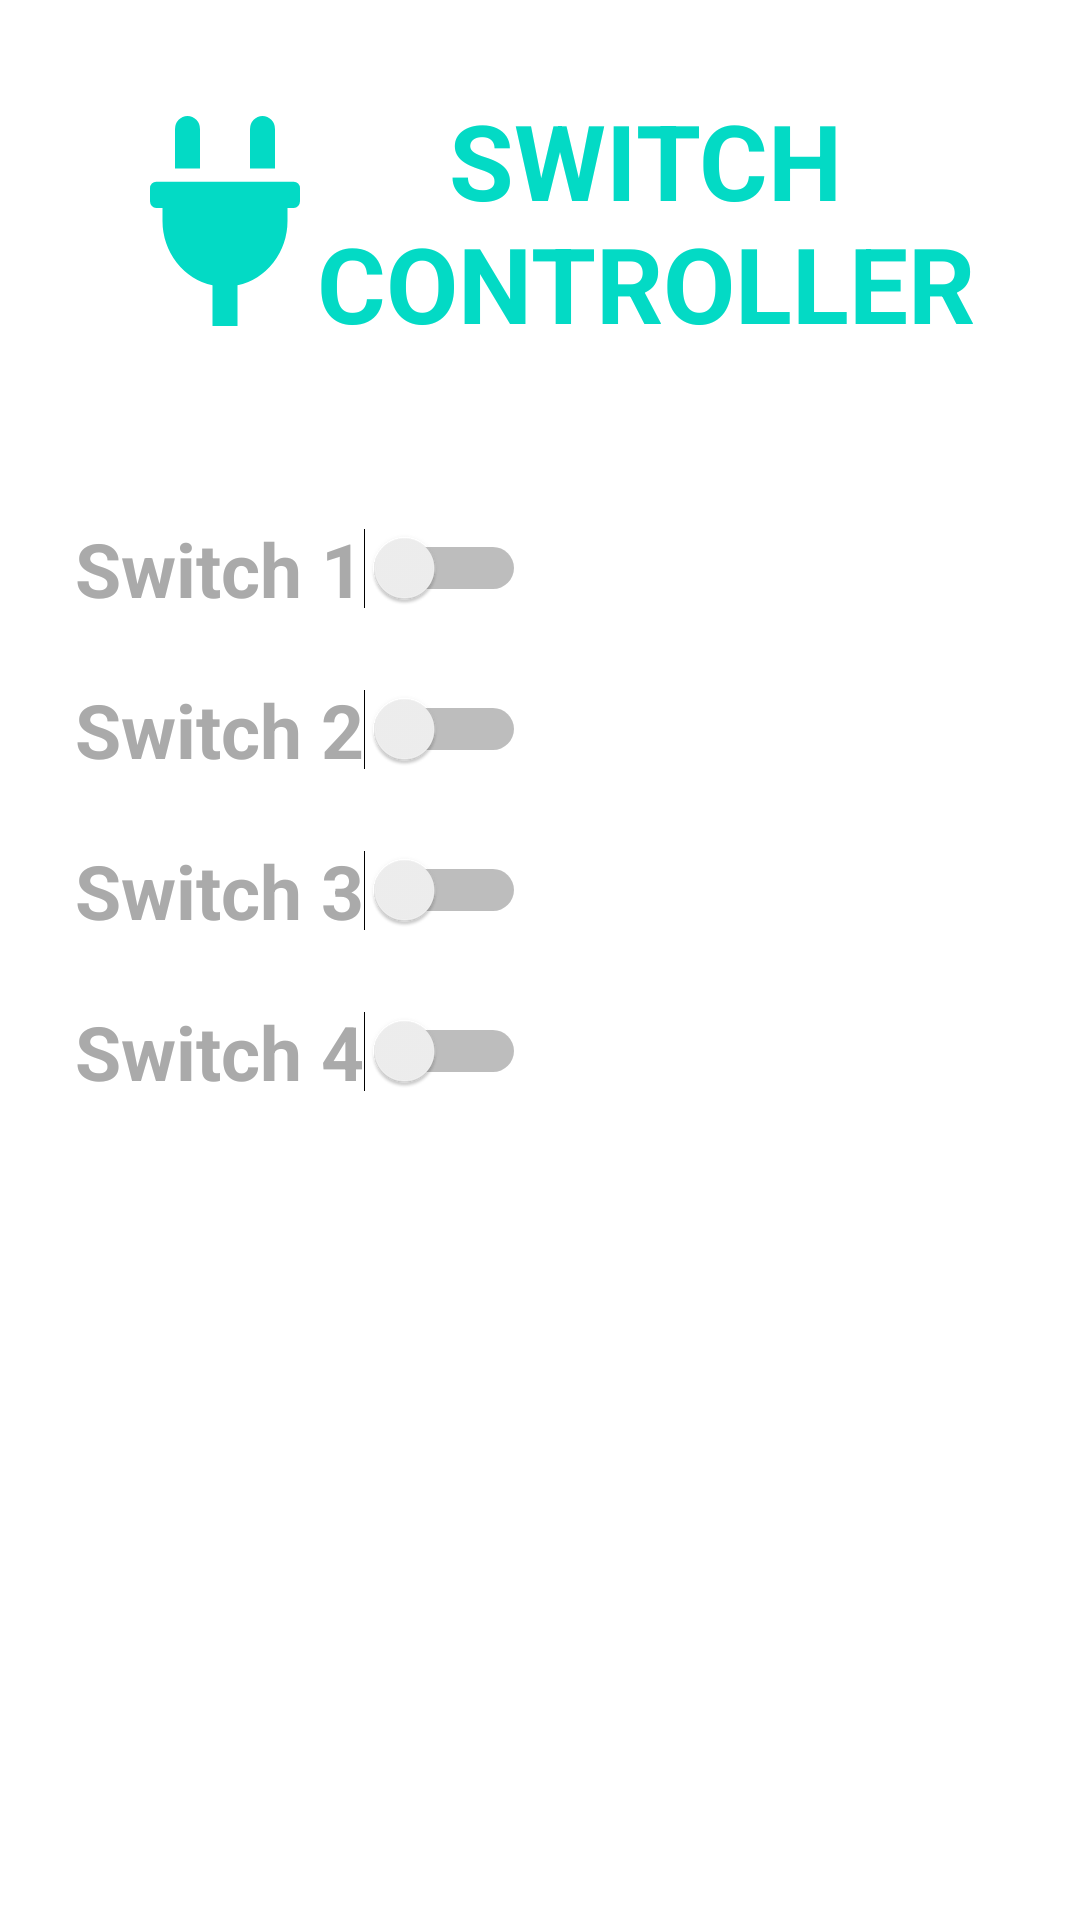

Here is an Android app screen rendered from its layout file. Give the layout XML and the strings, colors and styles it references.
<!-- AndroidManifest.xml: application theme Theme.SwitchController -->
<!-- res/layout/activity_main.xml -->
<?xml version="1.0" encoding="utf-8"?>
<LinearLayout xmlns:android="http://schemas.android.com/apk/res/android"
    xmlns:app="http://schemas.android.com/apk/res-auto"
    xmlns:tools="http://schemas.android.com/tools"
    android:layout_width="match_parent"
    android:layout_height="match_parent"
    tools:context=".MainActivity"
    android:orientation="vertical"
    android:padding="15dp">

    <LinearLayout
        android:layout_width="match_parent"
        android:layout_height="wrap_content"
        android:orientation="horizontal"
        android:padding="15dp"
        android:gravity="center">

        <ImageView
            android:layout_width="50dp"
            android:layout_height="70dp"
            android:layout_marginStart="20dp"
            android:layout_gravity="center"
            android:background="@drawable/ic_app"/>

        <TextView
            android:layout_width="wrap_content"
            android:layout_height="wrap_content"
            android:gravity="center"
            android:textSize="35sp"
            android:textAllCaps="true"
            android:textStyle="bold"
            android:textColor="@color/teal_200"
            android:text="@string/app_name"/>

    </LinearLayout>

    <LinearLayout
        android:layout_width="match_parent"
        android:layout_height="wrap_content"
        android:layout_marginTop="30dp"
        android:orientation="vertical">


        <Switch
            android:id="@+id/sw1"
            android:layout_width="wrap_content"
            android:layout_height="wrap_content"
            android:layout_margin="10dp"
            android:text="@string/switch_1"
            android:textSize="25sp"
            android:textStyle="bold"
            android:textColor="@android:color/darker_gray"
            tools:ignore="UseSwitchCompatOrMaterialXml" />

        <Switch
            android:id="@+id/sw2"
            android:layout_width="wrap_content"
            android:layout_height="wrap_content"
            android:layout_margin="10dp"
            android:text="@string/switch_2"
            android:textSize="25sp"
            android:textStyle="bold"
            android:textColor="@android:color/darker_gray"
            tools:ignore="UseSwitchCompatOrMaterialXml" />

        <Switch
            android:id="@+id/sw3"
            android:layout_width="wrap_content"
            android:layout_height="wrap_content"
            android:layout_margin="10dp"
            android:text="@string/switch_3"
            android:textSize="25sp"
            android:textStyle="bold"
            android:textColor="@android:color/darker_gray"
            tools:ignore="UseSwitchCompatOrMaterialXml" />

        <Switch
            android:id="@+id/sw4"
            android:layout_width="wrap_content"
            android:layout_height="wrap_content"
            android:layout_margin="10dp"
            android:text="@string/switch_4"
            android:textSize="25sp"
            android:textStyle="bold"
            android:textColor="@android:color/darker_gray"
            tools:ignore="UseSwitchCompatOrMaterialXml" />



    </LinearLayout>

</LinearLayout>
<!-- resources referenced by this layout -->
<resources>
  <!-- drawable ic_app (drawable) -->
  <vector xmlns:android="http://schemas.android.com/apk/res/android"
      android:width="384dp"
      android:height="512dp"
      android:viewportWidth="384"
      android:viewportHeight="512">
    <path
        android:pathData="M320,32a32,32 0,0 0,-64 0v96h64ZM368,160L16,160A16,16 0,0 0,0 176v32a16,16 0,0 0,16 16L32,224v32A160.07,160.07 0,0 0,160 412.8L160,512h64L224,412.8A160.07,160.07 0,0 0,352 256L352,224h16a16,16 0,0 0,16 -16L384,176A16,16 0,0 0,368 160ZM128,32a32,32 0,0 0,-64 0v96h64Z"
        android:fillColor="@color/teal_200"/>
  </vector>
  <string name="app_name">Switch Controller</string>
  <string name="switch_1">Switch 1</string>
  <string name="switch_2">Switch 2</string>
  <string name="switch_3">Switch 3</string>
  <string name="switch_4">Switch 4</string>
  <style name="Theme.SwitchController" parent="Theme.MaterialComponents.DayNight.DarkActionBar">
          <item name="windowNoTitle">true</item>
          
          <item name="colorPrimary">@color/teal_200</item>
          <item name="colorPrimaryVariant">@color/teal_700</item>
          <item name="colorOnPrimary">@color/white</item>
          
          <item name="colorSecondary">@color/teal_200</item>
          <item name="colorSecondaryVariant">@color/teal_700</item>
          <item name="colorOnSecondary">@color/black</item>
          
          <item name="android:statusBarColor" tools:targetApi="l">?attr/colorPrimaryVariant</item>
          
      </style>
  <!-- not gathered from this repository: default colours our renderer supplied (Android Studio template values) -->
  <color name="teal_200">#FF03DAC5</color>
  <color name="teal_700">#FF018786</color>
  <color name="black">#FF000000</color>
  <color name="white">#FFFFFFFF</color>
</resources>
